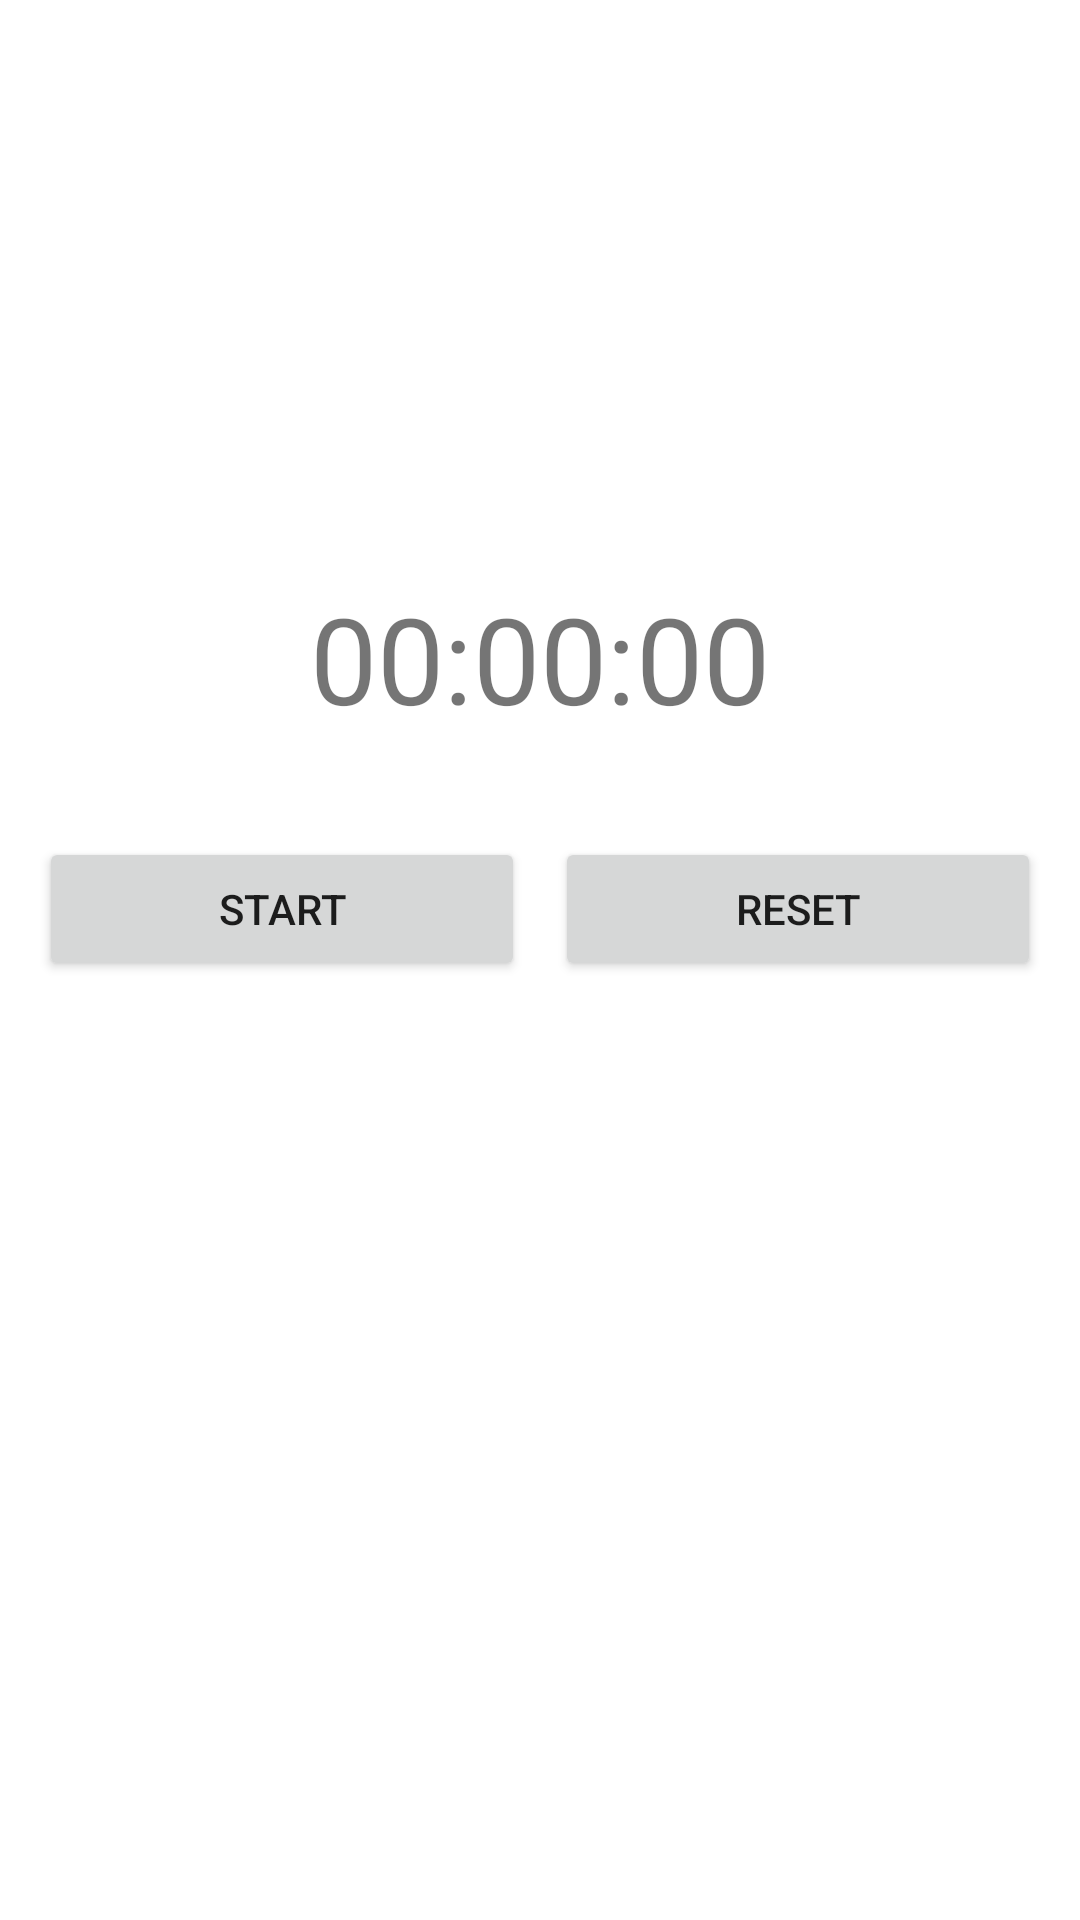

This screen was rendered from an Android layout file. Write that file and the resources it references.
<!-- AndroidManifest.xml: application theme Theme.StoperAppV2 -->
<!-- res/layout/fragment_main.xml -->
<?xml version="1.0" encoding="utf-8"?>
<androidx.constraintlayout.widget.ConstraintLayout xmlns:android="http://schemas.android.com/apk/res/android"
    xmlns:app="http://schemas.android.com/apk/res-auto"
    xmlns:tools="http://schemas.android.com/tools"
    android:id="@+id/tv_reset"
    android:layout_width="match_parent"
    android:layout_height="match_parent"
    tools:context=".presentation.fragments.MainFragment">


    <TextView
        android:id="@+id/tv_timer"
        android:layout_width="wrap_content"
        android:layout_height="wrap_content"
        android:layout_marginBottom="20dp"
        android:text="00:00:00"
        android:textSize="40sp"
        app:layout_constraintBottom_toTopOf="@+id/linearLayout"
        app:layout_constraintEnd_toEndOf="parent"
        app:layout_constraintHorizontal_bias="0.5"
        app:layout_constraintStart_toStartOf="parent" />

    <LinearLayout
        android:id="@+id/linearLayout"
        android:layout_width="match_parent"
        android:layout_height="wrap_content"
        android:layout_marginBottom="300dp"
        android:orientation="horizontal"
        android:padding="8dp"
        app:layout_constraintBottom_toBottomOf="parent"
        app:layout_constraintEnd_toEndOf="parent"
        app:layout_constraintHorizontal_bias="0.5"
        app:layout_constraintStart_toStartOf="parent">

        <Button
            android:id="@+id/bt_startstop"
            android:layout_width="wrap_content"
            android:layout_height="wrap_content"
            android:layout_weight="1"
            android:layout_margin="5dp"
            android:text="START" />

        <Button
            android:id="@+id/bt_reset"
            android:layout_width="wrap_content"
            android:layout_height="wrap_content"
            android:layout_margin="5dp"
            android:layout_weight="1"
            android:text="RESET" />

    </LinearLayout>
</androidx.constraintlayout.widget.ConstraintLayout>
<!-- resources referenced by this layout -->
<resources>
  <style name="Theme.StoperAppV2" parent="Theme.MaterialComponents.DayNight.DarkActionBar">
          
          <item name="colorPrimary">@color/purple_500</item>
          <item name="colorPrimaryVariant">@color/purple_700</item>
          <item name="colorOnPrimary">@color/white</item>
          
          <item name="colorSecondary">@color/teal_200</item>
          <item name="colorSecondaryVariant">@color/teal_700</item>
          <item name="colorOnSecondary">@color/black</item>
          
          <item name="android:statusBarColor" tools:targetApi="l">?attr/colorPrimaryVariant</item>
          
      </style>
  <!-- not gathered from this repository: default colours our renderer supplied (Android Studio template values) -->
  <color name="purple_500">#FF6200EE</color>
  <color name="purple_700">#FF3700B3</color>
  <color name="teal_200">#FF03DAC5</color>
  <color name="teal_700">#FF018786</color>
  <color name="black">#FF000000</color>
  <color name="white">#FFFFFFFF</color>
</resources>
